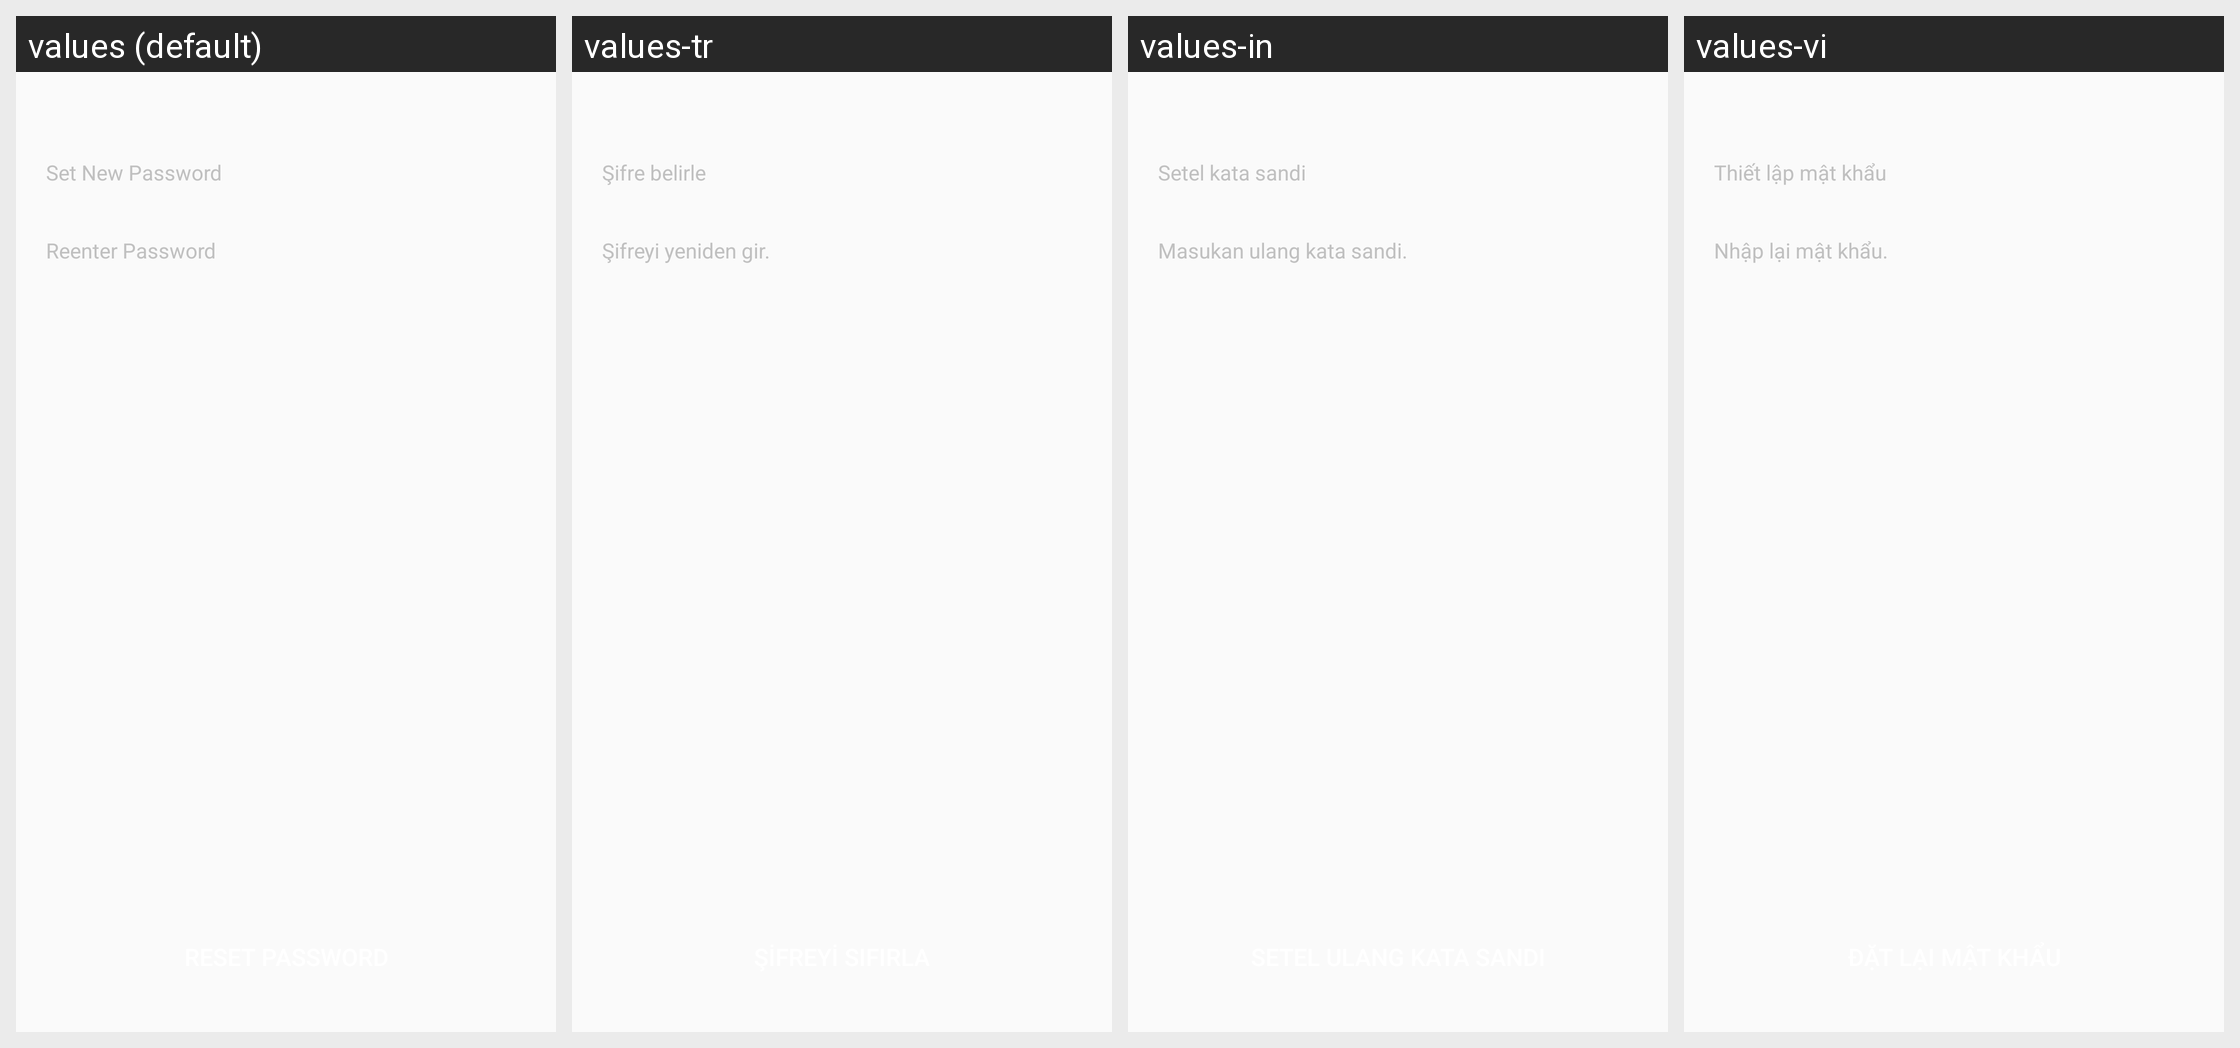

For this localized Android screen grid, give each drawn string resource with its value in every locale shown.
Android screen res/layout/netease_mpay_oversea__uc_hydra_email_password_new.xml rendered under 4 locales, left to right: values (default), values-tr, values-in, values-vi. Device: Nexus 5 (rendered at 1080×1920; each locale shown at half size, 540×960, under a caption strip naming it); theme Theme.MaterialComponents.DayNight.NoActionBar.
Other locales in the repository, not shown: values-af, values-am, values-ar, values-as, values-az, values-be, values-bg, values-bn, values-bs, values-ca, values-cs, values-da, values-de, values-el, values-en, values-en-rCA, values-en-rGB, values-en-rXC, values-es, values-es-rES, values-es-rUS, values-et, values-eu, values-fa, values-fi, values-fr, values-fr-rCA, values-gl, values-gu, values-hi, values-hr, values-hu, values-hy, values-is, values-it, values-iw, values-ja, values-ja-rJP, values-ka, values-kk, values-km, values-kn, values-ko, values-ko-rKR, values-ky, values-lo, values-lt, values-lv, values-mk, values-ml, values-mn, values-mr, values-ms, values-my, values-nb, values-ne, values-nl, values-or, values-pa, values-pl, values-pt, values-pt-rBR, values-pt-rPT, values-ro, values-ru, values-si, values-sk, values-sl, values-sq, values-sr, values-sv, values-sw, values-ta, values-te, values-th, values-tl, values-uk, values-ur, values-uz, values-vi-rVN, values-zh, values-zh-rCN, values-zh-rHK, values-zh-rTW, values-zu.
Strings drawn on this screen, with the default value and each locale's value (text and hints the layout hard-codes, and strings that could not be matched under every locale, appear in the picture but are not listed):

netease_mpay_oversea__set_password
  values: Set New Password
  values-tr: Şifre belirle
  values-in: Setel kata sandi
  values-vi: Thiết lập mật khẩu

netease_mpay_oversea__input_password_again
  values: Reenter Password
  values-tr: Şifreyi yeniden gir.
  values-in: Masukan ulang kata sandi.
  values-vi: Nhập lại mật khẩu.
